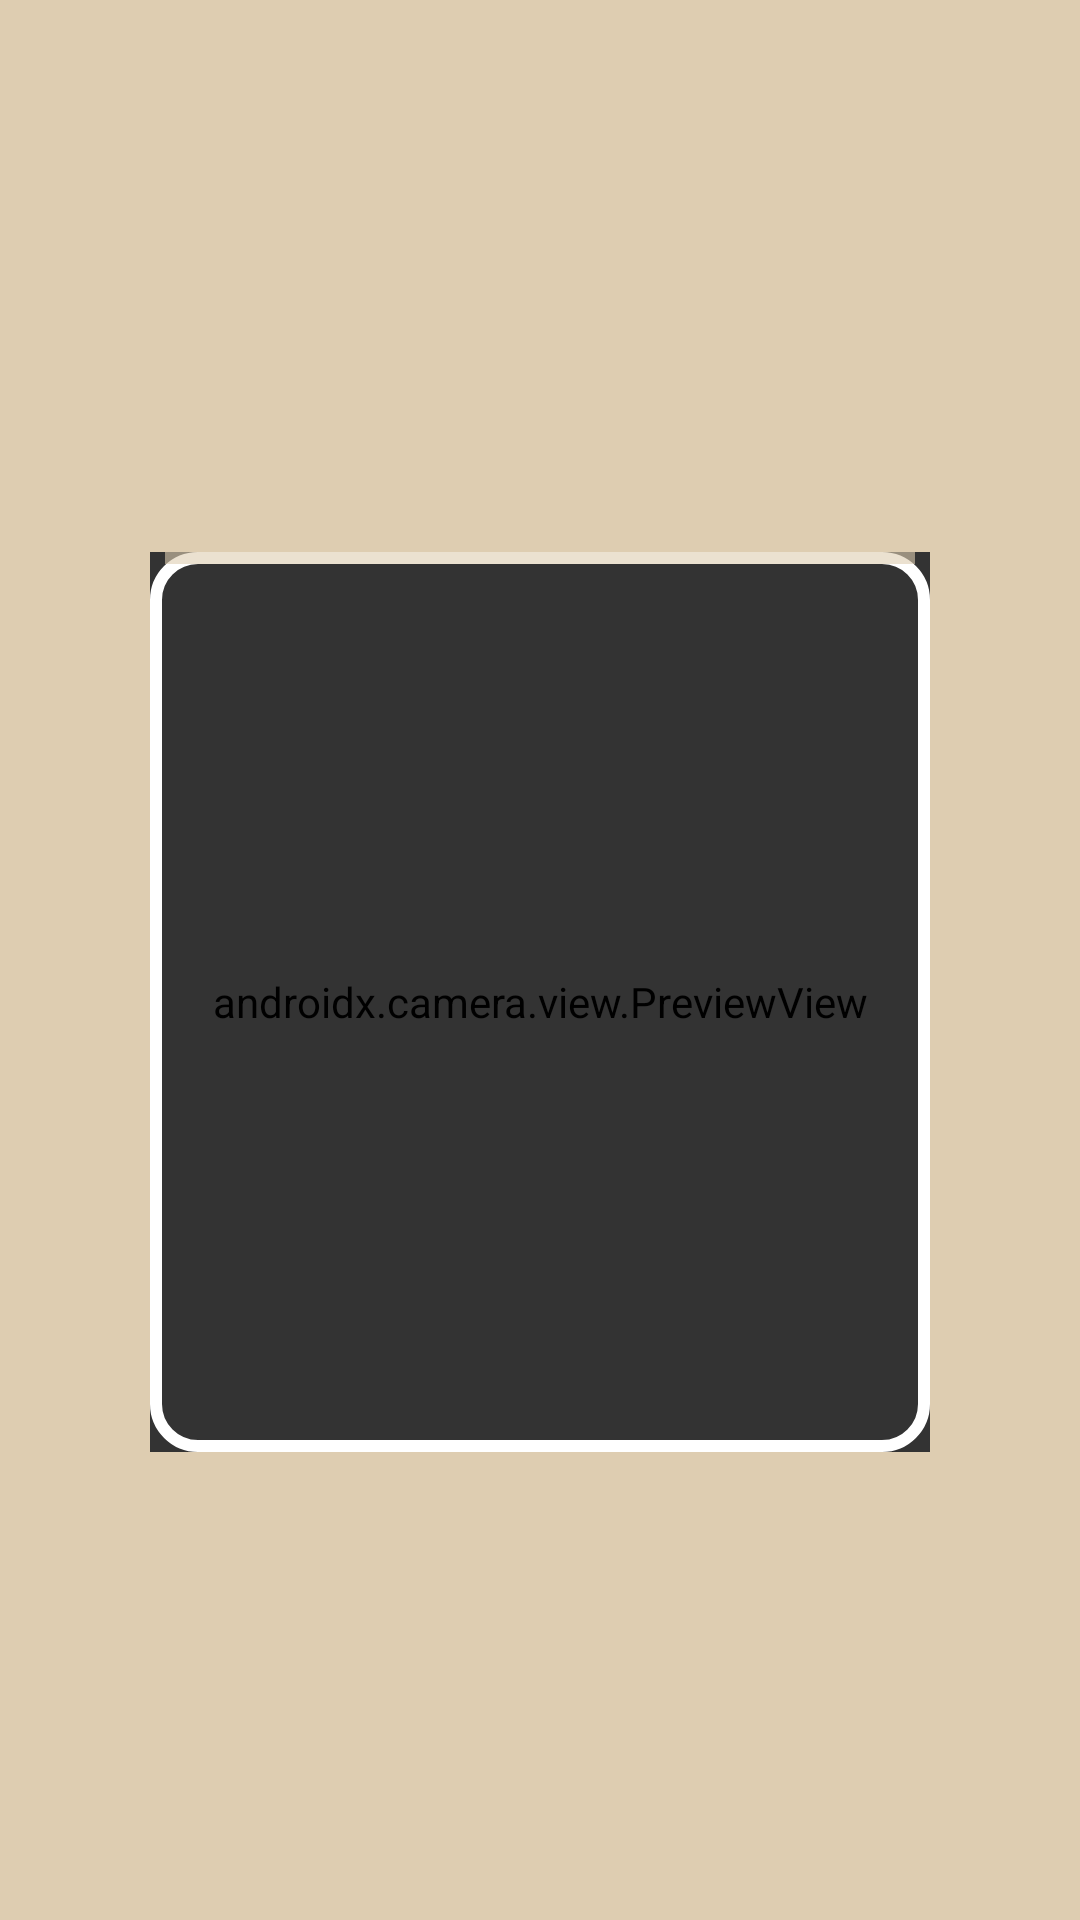

Write the Android layout XML for this screen, with the resource values it uses.
<!-- AndroidManifest.xml: application theme Theme.KYScanner -->
<!-- res/layout/activity_event_scanner.xml -->
<?xml version="1.0" encoding="utf-8"?>
<androidx.constraintlayout.widget.ConstraintLayout xmlns:android="http://schemas.android.com/apk/res/android"
    xmlns:app="http://schemas.android.com/apk/res-auto"
    xmlns:tools="http://schemas.android.com/tools"
    android:layout_width="match_parent"
    android:layout_height="match_parent"
    tools:context=".Events.EventScanner">
    <androidx.appcompat.widget.Toolbar
        android:id="@+id/HospitalityToolbar"
        android:layout_width="match_parent"
        android:layout_height="?attr/actionBarSize"
        app:layout_constraintStart_toStartOf="parent"
        app:layout_constraintEnd_toEndOf="parent"
        android:background="@color/Light_Cream"
        android:title="Sign In Page"
        android:titleTextColor="@color/dark_brown"
        app:layout_constraintTop_toTopOf="parent"
        app:popupTheme="@style/ThemeOverlay.AppCompat.Light"
        app:titleTextAppearance="@style/TextAppearance.Widget.AppCompat.Toolbar.Title"
        tools:layout_editor_absoluteX="-96dp" />
    <FrameLayout
        android:id="@+id/cameraFrame"
        android:layout_width="match_parent"
        android:layout_height="0dp"
        android:background="@color/Light_Cream"
        app:layout_constraintStart_toStartOf="parent"
        app:layout_constraintEnd_toEndOf="parent"
        app:layout_constraintBottom_toBottomOf="parent"
        app:layout_constraintTop_toBottomOf="@id/HospitalityToolbar">
        <androidx.constraintlayout.widget.ConstraintLayout
            android:layout_width="match_parent"
            android:layout_height="match_parent">
            <androidx.camera.view.PreviewView
                android:id="@+id/PreviewCameraScanner"
                app:layout_constraintStart_toStartOf="parent"
                app:layout_constraintEnd_toEndOf="parent"
                app:layout_constraintTop_toTopOf="parent"

                android:layout_width="0dp"
                android:layout_height="300dp"
                android:layout_marginTop="120dp"
                android:layout_marginStart="50dp"
                android:layout_marginEnd="50dp"

                android:scaleType="fitCenter"/>
            <View
                android:id="@+id/overlay"
                android:layout_marginTop="120dp"
                android:layout_marginStart="50dp"
                app:layout_constraintStart_toStartOf="parent"
                app:layout_constraintEnd_toEndOf="parent"
                app:layout_constraintTop_toTopOf="parent"
                android:layout_marginEnd="50dp"
                android:layout_width="match_parent"
                android:layout_height="300dp"
                android:background="@drawable/scanner_overlay"/>
            <ImageView
                android:layout_width="50dp"
                android:layout_height="50dp"
                android:id="@+id/FlashLight"
                android:src="@drawable/baseline_flashlight_on_24"
                app:layout_constraintStart_toStartOf="parent"
                app:layout_constraintEnd_toEndOf="parent"
                android:layout_marginTop="30dp"
                app:layout_constraintTop_toBottomOf="@+id/PreviewCameraScanner"/>
            <View
                android:id="@+id/scanningLine"
                android:layout_width="match_parent"
                android:layout_height="4dp"
                android:layout_marginStart="55dp"
                android:layout_marginEnd="55dp"
                android:backgroundTint="@color/Light_Cream"
                android:background="@drawable/scanner_overlay"
                app:layout_constraintStart_toStartOf="@+id/PreviewCameraScanner"
                app:layout_constraintEnd_toEndOf="@+id/PreviewCameraScanner"
                app:layout_constraintTop_toTopOf="@+id/PreviewCameraScanner" />

        </androidx.constraintlayout.widget.ConstraintLayout>
    </FrameLayout>
    <ProgressBar
        android:id="@+id/ScanprogressBar"
        android:layout_width="50dp"
        android:layout_height="50dp"
        android:visibility="gone"
        android:backgroundTint="@color/Light_brownText"
        app:layout_constraintStart_toStartOf="parent"
        app:layout_constraintEnd_toEndOf="parent"
        app:layout_constraintTop_toTopOf="parent"
        app:layout_constraintBottom_toBottomOf="parent"/>

</androidx.constraintlayout.widget.ConstraintLayout>
<!-- resources referenced by this layout -->
<resources>
  <color name="Light_Cream">#decdb1</color>
  <color name="Light_brownText">#8a664c</color>
  <color name="dark_brown">#241313</color>
  <!-- drawable scanner_overlay (drawable) -->
  <?xml version="1.0" encoding="utf-8"?>
  <layer-list xmlns:android="http://schemas.android.com/apk/res/android">
      
      <item>
          <shape android:shape="rectangle">
              <solid android:color="#99000000"/> 
          </shape>
      </item>
  
      
      <item>
          <shape android:shape="rectangle">
              <solid android:color="@android:color/transparent"/>
              <stroke android:width="4dp" android:color="@android:color/white"/>
              <corners android:radius="14dp"/>
          </shape>
          <padding android:left="50dp" android:right="50dp" android:top="200dp" android:bottom="400dp"/>
      </item>
  </layer-list>
  <style name="Theme.KYScanner" parent="Base.Theme.KYScanner" />
  <style name="Base.Theme.KYScanner" parent="Theme.Material3.DayNight.NoActionBar">
          
          
          <item name="android:statusBarColor">@color/white</item>
          <item name="android:windowLightStatusBar">true</item>
  
      </style>
  <color name="white">#FFFFFFFF</color>
</resources>
